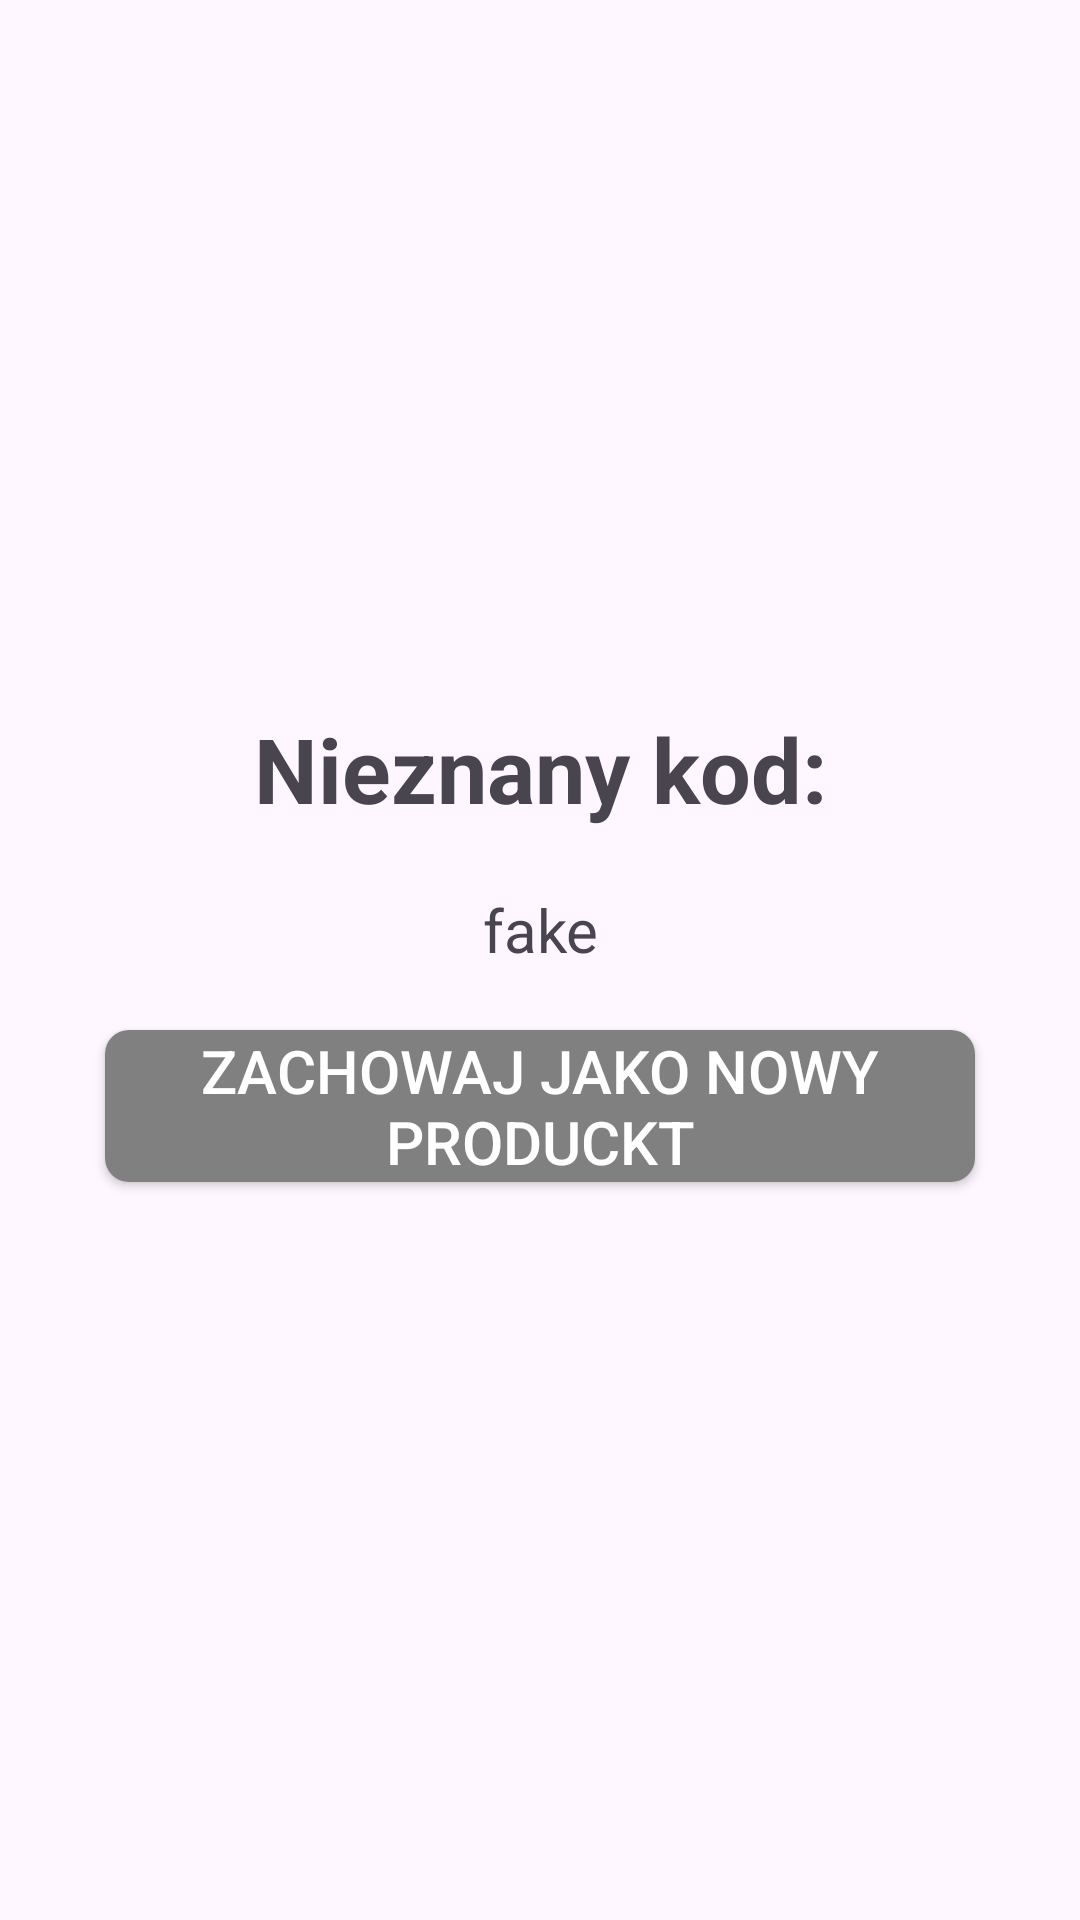

Write the Android layout XML for this screen, with the resource values it uses.
<!-- AndroidManifest.xml: application theme Theme.Inwento -->
<!-- res/layout/dialog_unknown_product.xml -->
<?xml version="1.0" encoding="utf-8"?>
<LinearLayout xmlns:android="http://schemas.android.com/apk/res/android"
    android:layout_width="match_parent"
    android:layout_height="wrap_content"
    android:gravity="center"
    android:orientation="vertical"
    android:padding="20dp">


    <LinearLayout
        android:layout_width="match_parent"
        android:layout_height="wrap_content"
        android:gravity="center"
        android:orientation="vertical"
        android:padding="5dp">


        <TextView
            android:layout_width="match_parent"
            android:layout_height="wrap_content"
            android:gravity="center"
            android:layout_marginBottom="20dp"
            android:text="@string/unknown_code"
            android:textSize="30sp"
            android:textStyle="bold" />

        <TextView
            android:id="@+id/dup_code"
            android:layout_width="match_parent"
            android:layout_height="wrap_content"
            android:text="@string/fake"
            android:gravity="center"
            android:textSize="20sp" />


    </LinearLayout>


    <Button
        android:id="@+id/dup_save"
        android:layout_width="wrap_content"
        android:layout_height="wrap_content"
        android:layout_margin="15dp"
        android:background="@drawable/btn_rounded"
        android:text="@string/save_like_new_product"
        android:textColor="@color/white"
        android:textSize="20sp" />
</LinearLayout>
<!-- resources referenced by this layout -->
<resources>
  <color name="white">#FFFFFFFF</color>
  <!-- drawable btn_rounded (drawable) -->
  <shape xmlns:android="http://schemas.android.com/apk/res/android"
      android:shape="rectangle">
      <solid android:color="@color/gray" />
      <corners android:radius="8dp" />
  </shape>
  <string name="fake">fake</string>
  <string name="save_like_new_product">Zachowaj jako nowy produckt</string>
  <string name="unknown_code">Nieznany kod:</string>
  <style name="Theme.Inwento" parent="Base.Theme.Inwento" />
  <color name="gray">#FF808080</color>
  <style name="Base.Theme.Inwento" parent="Theme.Material3.DayNight.NoActionBar">
           <item name="colorPrimary">@color/btnColor</item>
      </style>
  <color name="btnColor">#3c4b64</color>
</resources>
